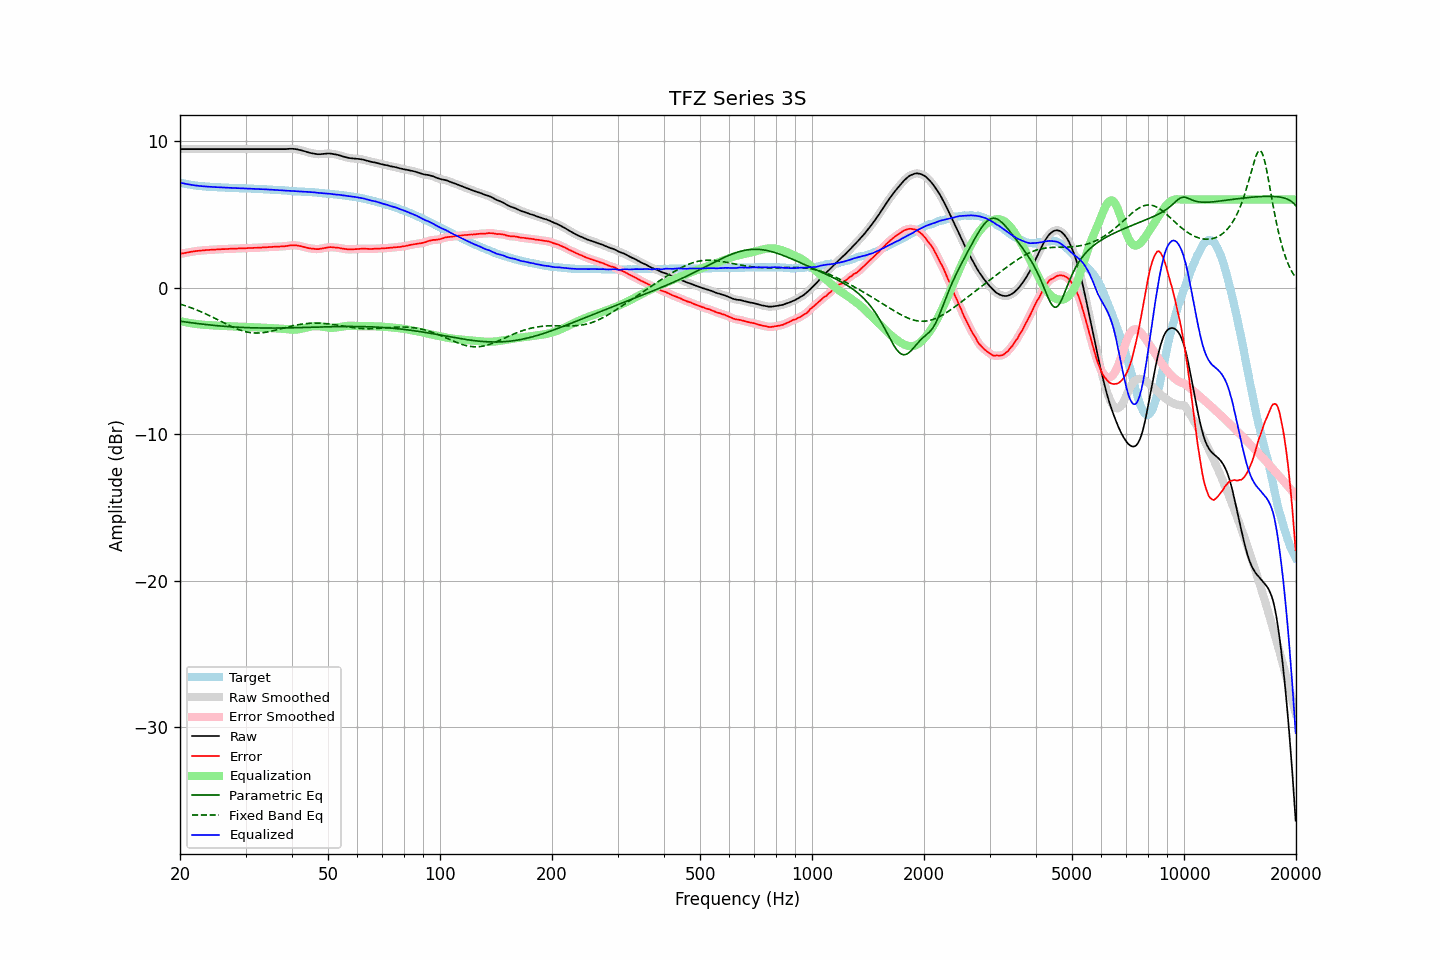

The data file committed next to this chart (first rows):
frequency, raw, error, smoothed, error_smoothed, equalization, parametric_eq, fixed_band_eq, equalized_raw, equalized_smoothed, target
20.00, 9.44, 2.29, 9.44, 2.29, -2.29, -2.29, -1.13, 7.16, 7.16, 7.16
20.20, 9.44, 2.32, 9.44, 2.31, -2.31, -2.31, -1.16, 7.13, 7.13, 7.13
20.40, 9.44, 2.34, 9.44, 2.34, -2.34, -2.33, -1.19, 7.11, 7.11, 7.11
20.61, 9.44, 2.36, 9.44, 2.36, -2.36, -2.34, -1.23, 7.08, 7.08, 7.09
20.81, 9.44, 2.38, 9.44, 2.38, -2.38, -2.36, -1.27, 7.06, 7.06, 7.07
21.02, 9.44, 2.40, 9.44, 2.40, -2.40, -2.37, -1.30, 7.04, 7.04, 7.05
21.23, 9.44, 2.42, 9.44, 2.42, -2.42, -2.39, -1.34, 7.02, 7.02, 7.02
21.44, 9.44, 2.44, 9.44, 2.44, -2.44, -2.40, -1.38, 7.00, 7.00, 7.00
21.66, 9.44, 2.46, 9.44, 2.46, -2.46, -2.42, -1.43, 6.99, 6.99, 6.98
21.87, 9.44, 2.47, 9.44, 2.47, -2.47, -2.43, -1.47, 6.97, 6.97, 6.97
22.09, 9.44, 2.49, 9.44, 2.49, -2.49, -2.45, -1.51, 6.96, 6.96, 6.95
22.31, 9.44, 2.50, 9.44, 2.50, -2.50, -2.46, -1.56, 6.94, 6.94, 6.94
22.54, 9.44, 2.51, 9.44, 2.51, -2.51, -2.47, -1.60, 6.93, 6.93, 6.93
22.76, 9.44, 2.52, 9.44, 2.52, -2.52, -2.49, -1.65, 6.92, 6.92, 6.92
22.99, 9.44, 2.53, 9.44, 2.53, -2.53, -2.50, -1.70, 6.91, 6.91, 6.91
23.22, 9.44, 2.54, 9.44, 2.54, -2.54, -2.51, -1.75, 6.90, 6.90, 6.90
23.45, 9.44, 2.55, 9.44, 2.55, -2.55, -2.52, -1.80, 6.89, 6.89, 6.89
23.69, 9.44, 2.56, 9.44, 2.56, -2.56, -2.54, -1.85, 6.88, 6.88, 6.88
23.92, 9.44, 2.56, 9.44, 2.57, -2.57, -2.55, -1.90, 6.88, 6.88, 6.88
24.16, 9.44, 2.57, 9.44, 2.57, -2.57, -2.56, -1.95, 6.87, 6.87, 6.87
24.40, 9.44, 2.58, 9.44, 2.58, -2.58, -2.57, -2.01, 6.86, 6.86, 6.87
24.65, 9.44, 2.59, 9.44, 2.58, -2.59, -2.58, -2.06, 6.86, 6.86, 6.86
24.89, 9.44, 2.59, 9.44, 2.59, -2.59, -2.59, -2.12, 6.85, 6.85, 6.86
25.14, 9.44, 2.60, 9.44, 2.60, -2.60, -2.60, -2.17, 6.84, 6.84, 6.84
25.39, 9.44, 2.61, 9.44, 2.61, -2.60, -2.61, -2.23, 6.84, 6.84, 6.83
25.65, 9.44, 2.61, 9.44, 2.61, -2.61, -2.62, -2.28, 6.83, 6.83, 6.83
25.91, 9.44, 2.62, 9.44, 2.62, -2.62, -2.63, -2.34, 6.83, 6.83, 6.82
26.16, 9.44, 2.62, 9.44, 2.62, -2.62, -2.64, -2.39, 6.82, 6.82, 6.82
26.43, 9.44, 2.62, 9.44, 2.63, -2.63, -2.65, -2.45, 6.82, 6.82, 6.82
26.69, 9.44, 2.63, 9.44, 2.63, -2.63, -2.66, -2.50, 6.81, 6.81, 6.81
26.96, 9.44, 2.63, 9.44, 2.64, -2.64, -2.67, -2.56, 6.81, 6.81, 6.81
27.23, 9.44, 2.65, 9.44, 2.64, -2.64, -2.67, -2.61, 6.80, 6.80, 6.80
27.50, 9.44, 2.65, 9.44, 2.65, -2.65, -2.68, -2.66, 6.80, 6.80, 6.80
27.77, 9.44, 2.65, 9.44, 2.65, -2.65, -2.69, -2.71, 6.79, 6.79, 6.80
28.05, 9.44, 2.66, 9.44, 2.65, -2.66, -2.69, -2.76, 6.79, 6.79, 6.78
28.33, 9.44, 2.66, 9.44, 2.66, -2.66, -2.70, -2.80, 6.78, 6.78, 6.78
28.62, 9.44, 2.66, 9.44, 2.67, -2.66, -2.71, -2.85, 6.78, 6.78, 6.78
28.90, 9.44, 2.67, 9.44, 2.67, -2.67, -2.71, -2.89, 6.77, 6.77, 6.77
29.19, 9.44, 2.67, 9.44, 2.67, -2.67, -2.72, -2.92, 6.77, 6.77, 6.77
29.48, 9.44, 2.68, 9.44, 2.68, -2.68, -2.72, -2.96, 6.77, 6.77, 6.77
29.78, 9.44, 2.68, 9.44, 2.68, -2.68, -2.73, -2.99, 6.76, 6.76, 6.77
30.08, 9.44, 2.68, 9.44, 2.68, -2.68, -2.73, -3.02, 6.76, 6.76, 6.76
30.38, 9.44, 2.69, 9.44, 2.69, -2.69, -2.74, -3.04, 6.76, 6.76, 6.75
30.68, 9.44, 2.69, 9.44, 2.69, -2.69, -2.74, -3.06, 6.75, 6.75, 6.75
30.99, 9.44, 2.69, 9.44, 2.70, -2.69, -2.74, -3.08, 6.75, 6.75, 6.75
31.30, 9.44, 2.70, 9.44, 2.70, -2.70, -2.75, -3.09, 6.74, 6.74, 6.75
31.61, 9.44, 2.71, 9.44, 2.70, -2.70, -2.75, -3.10, 6.74, 6.74, 6.74
31.93, 9.44, 2.71, 9.44, 2.71, -2.71, -2.75, -3.10, 6.73, 6.73, 6.73
32.24, 9.44, 2.71, 9.44, 2.72, -2.72, -2.76, -3.10, 6.73, 6.73, 6.73
32.57, 9.44, 2.72, 9.44, 2.72, -2.72, -2.76, -3.10, 6.72, 6.72, 6.72
32.89, 9.44, 2.73, 9.44, 2.73, -2.73, -2.76, -3.09, 6.72, 6.72, 6.72
33.22, 9.44, 2.73, 9.44, 2.73, -2.73, -2.76, -3.08, 6.71, 6.71, 6.71
33.55, 9.44, 2.74, 9.44, 2.74, -2.74, -2.76, -3.07, 6.70, 6.70, 6.70
33.89, 9.44, 2.74, 9.44, 2.74, -2.74, -2.76, -3.06, 6.70, 6.70, 6.70
34.23, 9.44, 2.75, 9.44, 2.75, -2.75, -2.76, -3.04, 6.69, 6.69, 6.70
34.57, 9.44, 2.76, 9.44, 2.76, -2.76, -2.76, -3.02, 6.69, 6.69, 6.68
34.92, 9.44, 2.76, 9.44, 2.76, -2.76, -2.76, -3.00, 6.68, 6.68, 6.68
35.27, 9.44, 2.77, 9.44, 2.77, -2.77, -2.76, -2.97, 6.67, 6.67, 6.68
35.62, 9.44, 2.78, 9.44, 2.78, -2.77, -2.76, -2.95, 6.67, 6.67, 6.66
35.97, 9.44, 2.78, 9.44, 2.78, -2.78, -2.76, -2.92, 6.66, 6.66, 6.66
... 635 more rows
